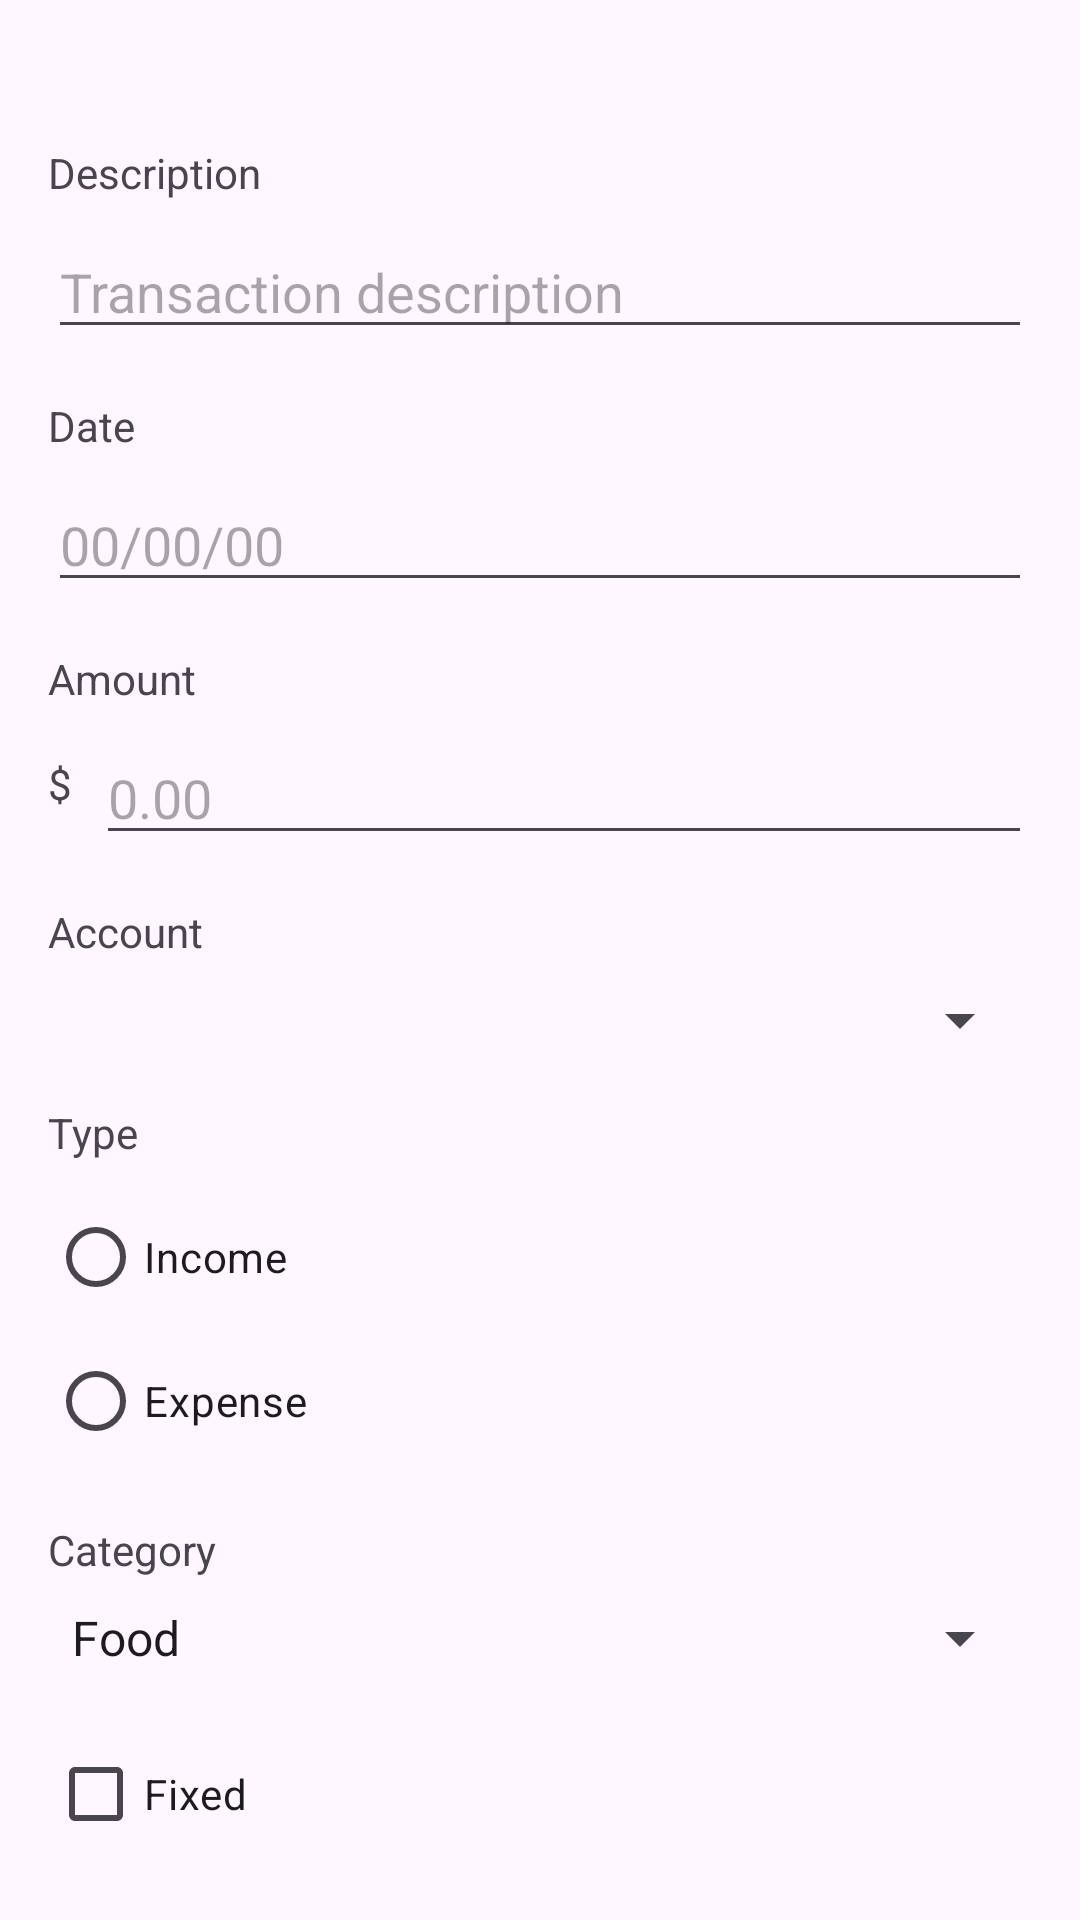

Produce the Android XML layout that renders to this screen, including the resource entries it uses.
<!-- AndroidManifest.xml: application theme Theme.ControleFinanceiro -->
<!-- res/layout/activity_movimentacao.xml -->
<?xml version="1.0" encoding="utf-8"?>
<ScrollView xmlns:android="http://schemas.android.com/apk/res/android"
    xmlns:app="http://schemas.android.com/apk/res-auto"
    xmlns:tools="http://schemas.android.com/tools"
    android:id="@+id/main"
    android:layout_width="match_parent"
    android:layout_height="match_parent"
    android:fillViewport="true"
    tools:context=".movimentacoes.MovimentacaoActivity">

    <androidx.constraintlayout.widget.ConstraintLayout
        android:layout_width="match_parent"
        android:layout_height="wrap_content">

        <TextView
            android:id="@+id/textView"
            android:layout_width="wrap_content"
            android:layout_height="wrap_content"
            android:layout_marginStart="16dp"
            android:layout_marginTop="48dp"
            android:labelFor="@id/editTextDescricao"
            android:text="@string/label_descricao"
            app:layout_constraintStart_toStartOf="parent"
            app:layout_constraintTop_toTopOf="parent" />

        <TextView
            android:id="@+id/textView3"
            android:layout_width="wrap_content"
            android:layout_height="wrap_content"
            android:layout_marginStart="16dp"
            android:layout_marginTop="16dp"
            android:labelFor="@id/editTextValor"
            android:text="@string/label_valor"
            app:layout_constraintStart_toStartOf="parent"
            app:layout_constraintTop_toBottomOf="@+id/editTextData" />

        <EditText
            android:id="@+id/editTextDescricao"
            android:layout_width="0dp"
            android:layout_height="wrap_content"
            android:layout_marginStart="16dp"
            android:layout_marginTop="8dp"
            android:layout_marginEnd="16dp"
            android:ems="10"
            android:hint="@string/hint_descricao"
            android:inputType="text"
            app:layout_constraintEnd_toEndOf="parent"
            app:layout_constraintStart_toStartOf="parent"
            app:layout_constraintTop_toBottomOf="@+id/textView" />

        <EditText
            android:id="@+id/editTextValor"
            android:layout_width="0dp"
            android:layout_height="wrap_content"
            android:layout_marginStart="8dp"
            android:layout_marginTop="8dp"
            android:layout_marginEnd="16dp"
            android:ems="10"
            android:hint="@string/hint_valor"
            android:inputType="numberDecimal"
            app:layout_constraintEnd_toEndOf="parent"
            app:layout_constraintHorizontal_bias="0.5"
            app:layout_constraintStart_toEndOf="@+id/textView8"
            app:layout_constraintTop_toBottomOf="@+id/textView3" />

        <Spinner
            android:id="@+id/spinnerConta"
            android:layout_width="0dp"
            android:layout_height="wrap_content"
            android:layout_marginStart="16dp"
            android:layout_marginTop="8dp"
            android:layout_marginEnd="16dp"
            android:spinnerMode="dialog"
            app:layout_constraintEnd_toEndOf="parent"
            app:layout_constraintStart_toStartOf="parent"
            app:layout_constraintTop_toBottomOf="@+id/textView4" />

        <TextView
            android:id="@+id/textView4"
            android:layout_width="wrap_content"
            android:layout_height="wrap_content"
            android:layout_marginStart="16dp"
            android:layout_marginTop="16dp"
            android:labelFor="@id/spinnerConta"
            android:text="@string/label_conta"
            app:layout_constraintStart_toStartOf="parent"
            app:layout_constraintTop_toBottomOf="@+id/editTextValor" />

        <TextView
            android:id="@+id/textView5"
            android:layout_width="wrap_content"
            android:layout_height="wrap_content"
            android:layout_marginStart="16dp"
            android:layout_marginTop="16dp"
            android:labelFor="@id/radioGroupTipo"
            android:text="@string/label_tipo"
            app:layout_constraintStart_toStartOf="parent"
            app:layout_constraintTop_toBottomOf="@+id/spinnerConta" />

        <RadioGroup
            android:id="@+id/radioGroupTipo"
            android:layout_width="0dp"
            android:layout_height="wrap_content"
            android:layout_marginStart="16dp"
            android:layout_marginTop="8dp"
            android:layout_marginEnd="16dp"
            app:layout_constraintEnd_toEndOf="parent"
            app:layout_constraintHorizontal_bias="0.083"
            app:layout_constraintStart_toStartOf="parent"
            app:layout_constraintTop_toBottomOf="@+id/textView5">

            <RadioButton
                android:id="@+id/radioButtonEntrada"
                android:layout_width="167dp"
                android:layout_height="wrap_content"
                android:text="@string/label_entrada"
                tools:layout_editor_absoluteX="16dp"
                tools:layout_editor_absoluteY="335dp" />

            <RadioButton
                android:id="@+id/radioButtonSaida"
                android:layout_width="167dp"
                android:layout_height="wrap_content"
                android:text="@string/label_saida"
                tools:layout_editor_absoluteX="24dp"
                tools:layout_editor_absoluteY="349dp" />
        </RadioGroup>

        <TextView
            android:id="@+id/textView6"
            android:layout_width="wrap_content"
            android:layout_height="wrap_content"
            android:layout_marginStart="16dp"
            android:layout_marginTop="16dp"
            android:labelFor="@id/spinnerCategoria"
            android:text="@string/label_categoria"
            app:layout_constraintStart_toStartOf="parent"
            app:layout_constraintTop_toBottomOf="@+id/radioGroupTipo" />

        <Spinner
            android:id="@+id/spinnerCategoria"
            android:layout_width="0dp"
            android:layout_height="wrap_content"
            android:layout_marginStart="16dp"
            android:layout_marginTop="8dp"
            android:layout_marginEnd="16dp"
            android:entries="@array/categorias"
            android:spinnerMode="dialog"
            app:layout_constraintEnd_toEndOf="parent"
            app:layout_constraintStart_toStartOf="parent"
            app:layout_constraintTop_toBottomOf="@+id/textView6" />

        <CheckBox
            android:id="@+id/checkBoxFixo"
            android:layout_width="wrap_content"
            android:layout_height="wrap_content"
            android:layout_marginStart="16dp"
            android:layout_marginTop="16dp"
            android:text="@string/label_fixo"
            app:layout_constraintStart_toStartOf="parent"
            app:layout_constraintTop_toBottomOf="@+id/spinnerCategoria" />

        <TextView
            android:id="@+id/textView7"
            android:layout_width="wrap_content"
            android:layout_height="wrap_content"
            android:layout_marginStart="16dp"
            android:layout_marginTop="16dp"
            android:labelFor="@id/editTextData"
            android:text="@string/label_data"
            app:layout_constraintStart_toStartOf="parent"
            app:layout_constraintTop_toBottomOf="@+id/editTextDescricao" />

        <EditText
            android:id="@+id/editTextData"
            android:layout_width="0dp"
            android:layout_height="wrap_content"
            android:layout_marginStart="16dp"
            android:layout_marginTop="8dp"
            android:layout_marginEnd="16dp"
            android:ems="10"
            android:hint="@string/hint_data"
            android:inputType="date"
            app:layout_constraintEnd_toEndOf="parent"
            app:layout_constraintStart_toStartOf="parent"
            app:layout_constraintTop_toBottomOf="@+id/textView7" />

        <TextView
            android:id="@+id/textView8"
            android:layout_width="wrap_content"
            android:layout_height="wrap_content"
            android:layout_marginStart="16dp"
            android:layout_marginTop="8dp"
            android:text="@string/prefix_current"
            app:layout_constraintEnd_toStartOf="@+id/editTextValor"
            app:layout_constraintHorizontal_bias="0.5"
            app:layout_constraintStart_toStartOf="parent"
            app:layout_constraintTop_toTopOf="@+id/editTextValor" />


    </androidx.constraintlayout.widget.ConstraintLayout>
</ScrollView>
<!-- resources referenced by this layout -->
<resources>
  <string-array name="categorias">
          <item>@string/option_categoria_alimentacao</item>
          <item>@string/option_categoria_saude</item>
          <item>@string/option_categoria_estilo_vida</item>
          <item>@string/option_categoria_educacao</item>
          <item>@string/option_categoria_transporte</item>
          <item>@string/option_categoria_casa</item>
          <item>@string/option_categoria_outro</item>
      </string-array>
  <string name="hint_data">00/00/00</string>
  <string name="hint_descricao">Transaction description</string>
  <string name="hint_valor">0.00</string>
  <string name="label_categoria">Category</string>
  <string name="label_conta">Account</string>
  <string name="label_data">Date</string>
  <string name="label_descricao">Description</string>
  <string name="label_entrada">Income</string>
  <string name="label_fixo">Fixed</string>
  <string name="label_saida">Expense</string>
  <string name="label_tipo">Type</string>
  <string name="label_valor">Amount</string>
  <string name="prefix_current">$</string>
  <style name="Theme.ControleFinanceiro" parent="Base.Theme.ControleFinanceiro" />
  <string name="option_categoria_alimentacao">Food</string>
  <string name="option_categoria_saude">Health</string>
  <string name="option_categoria_estilo_vida">Lifestyle</string>
  <string name="option_categoria_educacao">Education</string>
  <string name="option_categoria_transporte">Transportation</string>
  <string name="option_categoria_casa">Home</string>
  <string name="option_categoria_outro">Other</string>
  <style name="Base.Theme.ControleFinanceiro" parent="Theme.Material3.Light">
          
          
          <item name="android:statusBarColor">@color/statusBarLight</item>
          <item name="android:windowLightStatusBar">true</item>
  
          <item name="fontFamily">@font/montserrat</item>
  
          <item name="colorPrimary">@color/primary</item>
          <item name="colorPrimaryVariant">@color/secondary</item>
          <item name="colorOnPrimary">@color/white</item>
          <item name="iconColor">@color/primary</item>
      </style>
  <color name="statusBarLight">#edeff0</color>
  <color name="primary">#1A624B</color>
  <color name="secondary">#89d957</color>
  <color name="white">#FFFFFFFF</color>
</resources>
